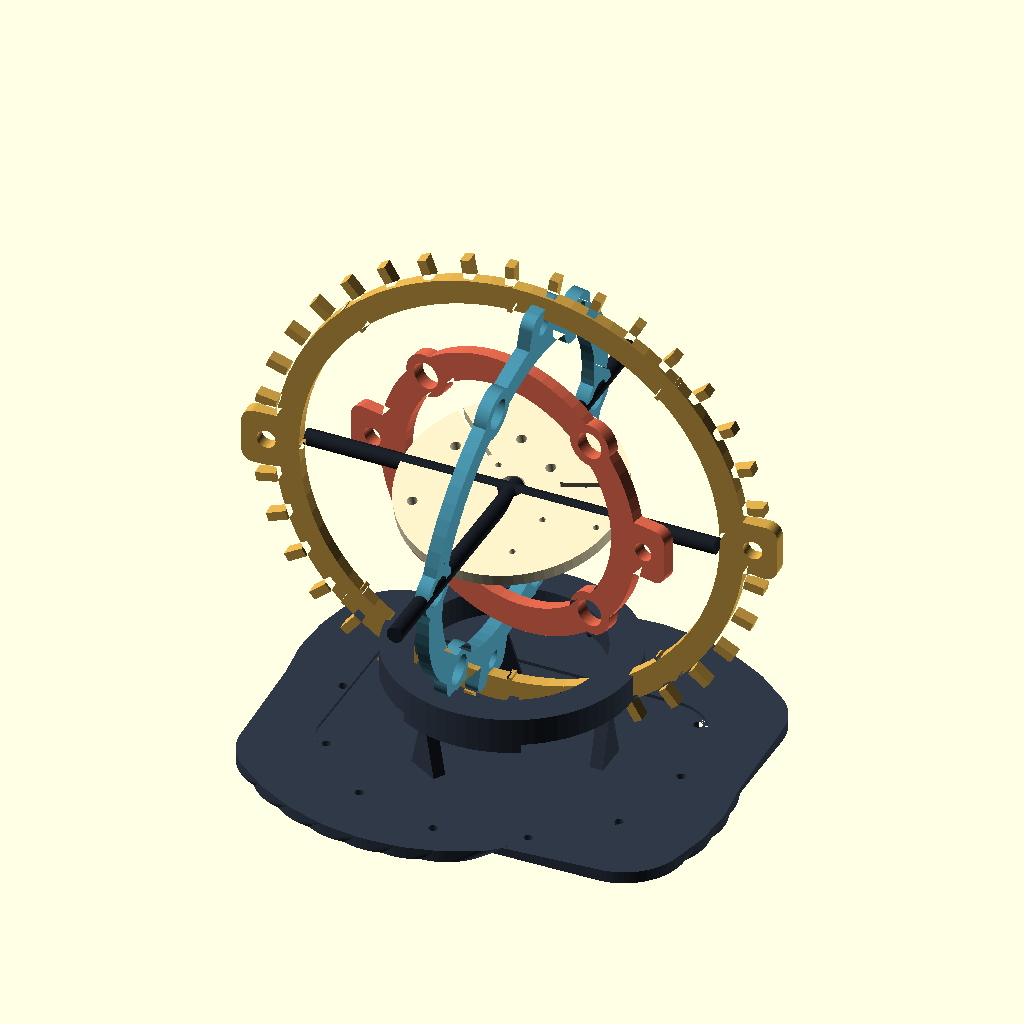
Cell 1 — every parameter at its default value.
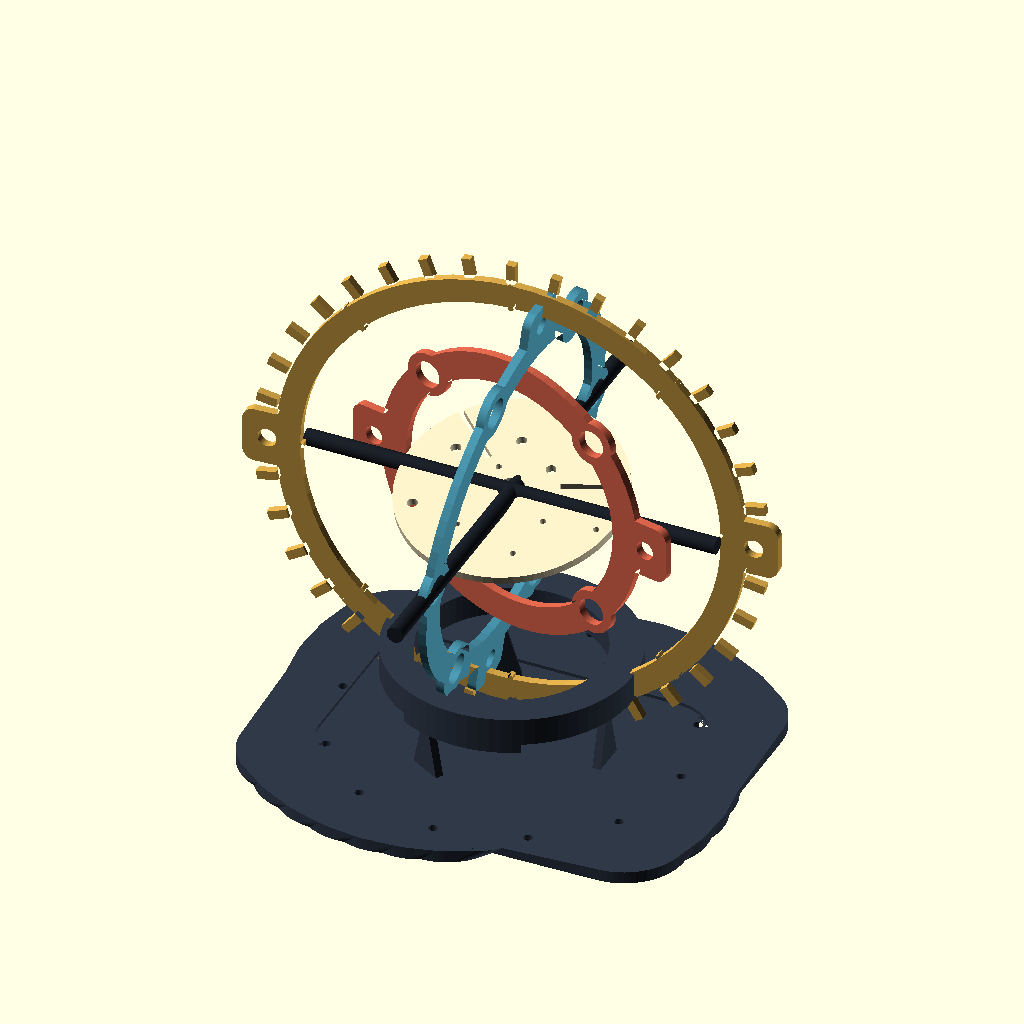
Cell 2 — preset "test".
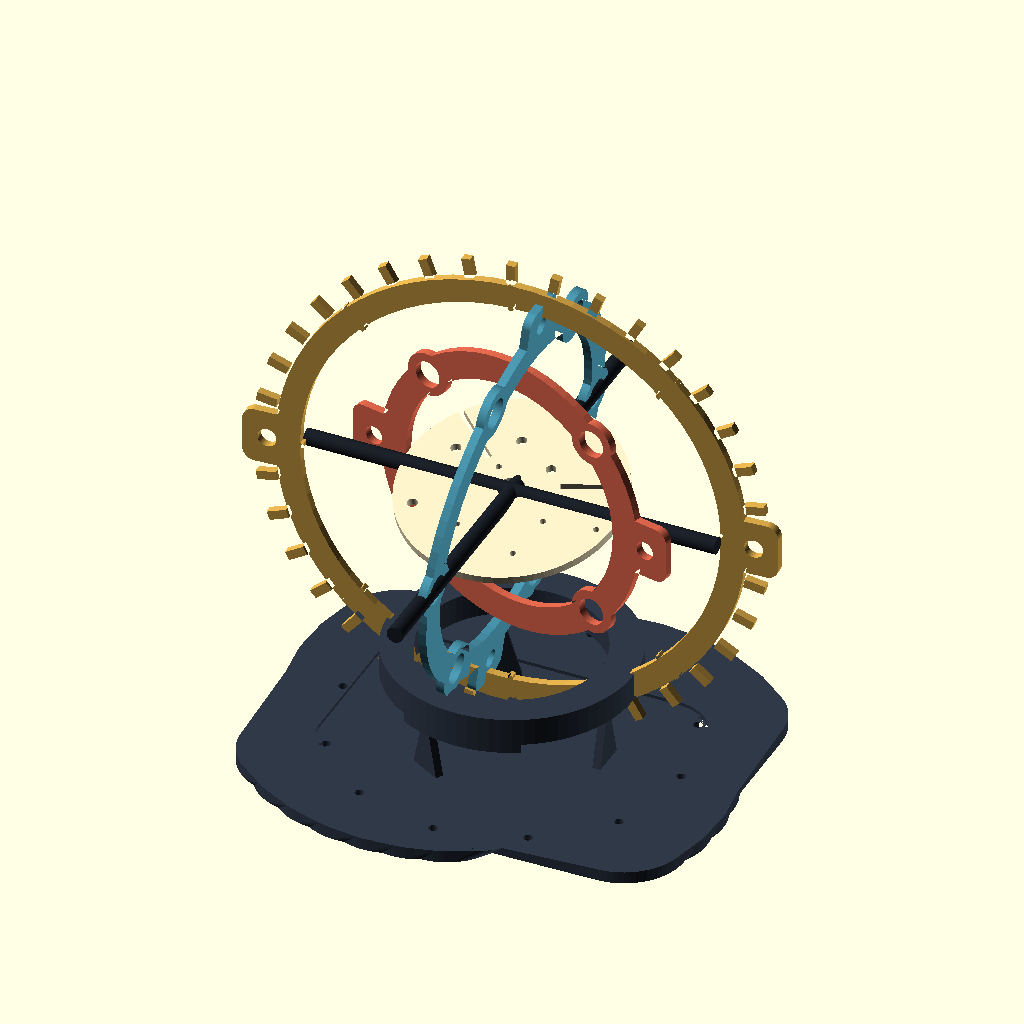
Cell 3 — preset "New set 1".
All cells are drawn from the same view direction (rotation 55°, 0°, 25°, orthographic, colour scheme Cornfield), but the view is re-fitted for each cell, so position and scale can differ between cells as well as the parameter.
OpenSCAD source file z_万物模型/053_星盘陀螺仪_无支撑.scad:
/*
  星盘陀螺仪 / ASTROLABE GYROSCOPE — 原创参数化桌面摆件，单位 mm

  一件“看起来很复杂、实际很好打印”的可动星盘：
  - base / crown / orbit / meridian / sky_disc / pin 是独立零件；都平放打印。
  - 用 4 根 print_pin 作轴，孔径由 fit 控制；FDM 建议 fit=0.25~0.35。
  - assembly 是装配预览，print_layout 是一次平铺预览；导出请选单件。
  - 无需支撑；星环如果要转得顺，销轴请横向穿过孔并用少量蜡或硅脂润滑。
*/

$fn = 72;
part = "assembly"; // [assembly,print_layout,base,crown,orbit,meridian,sky_disc,pin]
fit = 0.30;          // FDM 配合间隙，树脂打印可改为 0.12
wall = 3.2;
pin_d = 4;
pin_hole = pin_d + 2*fit;
show_hardware = true;
spin = 18;           // 装配预览姿态
animate = false;
phase = animate ? 360*$t : spin;

// 只用 2D 轮廓 + 拉伸的基础语汇：打印状态天然无支撑。
module annulus(ro,ri){ difference(){ circle(r=ro); circle(r=ri); } }
module rounded_rect(w,h,r){ hull() for(x=[-w/2+r,w/2-r],y=[-h/2+r,h/2-r]) translate([x,y]) circle(r=r); }
module radial_mark(r,a,w=2.2,l=7){ rotate(a) translate([r,0]) square([l,w],center=true); }
module star(r1=7,r2=3.3,n=5){ polygon([for(i=[0:2*n-1]) let(a=90+i*180/n, r=i%2 ? r2:r1) [r*cos(a),r*sin(a)]]); }
module polar_slot(d=pin_hole){ hull(){ translate([-2,0]) circle(d=d); translate([2,0]) circle(d=d); } }
module upright_y(){ rotate([90,0,0]) children(); } // 2D X/Y becomes X/Z, thickness along Y
module upright_x(){ rotate([90,0,90]) children(); } // 2D X/Y becomes Y/Z, thickness along X

// 螺旋展翼底座：通过 hull 的层叠，展示 OpenSCAD 的参数化造型能力。
module base(){
 difference(){
  union(){
   for(z=[0:3:18]) hull(){
    linear_extrude(3) rotate(z*3.2) rounded_rect(110-z*1.15,82-z*.75,15);
    translate([0,0,3]) linear_extrude(.01) rotate((z+3)*3.2) rounded_rect(110-(z+3)*1.15,82-(z+3)*.75,15);
   }
   translate([0,0,18]) linear_extrude(9) annulus(30,22);
  }
  // 内部留空减料，底面保留 2.2 mm
  translate([0,0,2.2]) linear_extrude(18) scale([.88,.82]) rounded_rect(92,64,13);
  // 环形刻度和脚垫孔
  for(a=[0:30:330]) rotate(a) translate([42,0,-.1]) cylinder(d=2.2,h=4);
  for(p=[[-39,-25],[39,-25],[-39,25],[39,25]]) translate([p[0],p[1],-.1]) cylinder(d=8,h=2.3);
 }
 // 底部之上的三片光翼，全部是垂直薄壁但仍由底座承托
 for(a=[0:120:359]) rotate(a) translate([23,0,18]) rotate([0,90,0]) linear_extrude(wall,center=true)
   polygon([[0,0],[18,5],[23,0],[18,-5]]);
}

// 外星环：带齿状光芒、方位刻度和两侧轴孔。
module crown(){
 difference(){
  linear_extrude(wall,center=true) union(){
   annulus(57,51);
   for(a=[0:10:350]) rotate(a) translate([60,0]) square([5,2.2],center=true);
   for(a=[0:45:315]) radial_mark(53.7,a,1.1,7);
   // 两个轴耳，和 ring 同面打印
   for(x=[-1,1]) translate([x*59,0]) rounded_rect(12,14,3);
  }
  for(x=[-1,1]) translate([x*59,0,-wall]) cylinder(d=pin_hole,h=2*wall);
 }
}

// 轨道环：六个“卫星”镂空窗口，图案由旋转阵列生成。
module orbit(){
 difference(){
  linear_extrude(wall,center=true) union(){
   annulus(46,39);
   for(a=[0:60:359]) rotate(a) translate([42.5,0]) circle(r=6.4);
   for(y=[-1,1]) translate([0,y*48]) rounded_rect(14,12,3);
  }
  for(a=[0:60:359]) rotate(a) translate([42.5,0,-wall]) cylinder(d=7.7,h=2*wall);
  for(y=[-1,1]) translate([0,y*48,-wall]) cylinder(d=pin_hole,h=2*wall);
 }
}

// 子午环：四叶镂空与赤道线，轴耳沿 X 方向。
module meridian(){
 difference(){
  linear_extrude(wall,center=true) union(){
   annulus(36,29);
   for(a=[45:90:315]) rotate(a) translate([32.5,0]) circle(r=5.5);
   for(x=[-1,1]) translate([x*38,0]) rounded_rect(12,14,3);
  }
  for(a=[45:90:315]) rotate(a) translate([32.5,0,-wall]) cylinder(d=6.7,h=2*wall);
  for(x=[-1,1]) translate([x*38,0,-wall]) cylinder(d=pin_hole,h=2*wall);
 }
}

// 天空盘：镂空星座、螺旋星点和中心轴；可换双色线材打印。
module sky_disc(){
 difference(){
  linear_extrude(wall,center=true) union(){
   annulus(27,3.2);
   for(a=[0:60:359]) rotate(a) translate([21,0]) star(4.2,1.9,5);
  }
  cylinder(d=pin_hole,h=2*wall);
  for(i=[0:13]) let(a=i*137.508, r=6+i*1.38) translate([r*cos(a),r*sin(a),-wall]) cylinder(d=(i%3==0?2.5:1.45),h=2*wall);
  // 三条星座连线，切成轻盈的负空间
  for(a=[18,138,258]) rotate(a) translate([11,0,-wall]) cube([17,1.35,2*wall]);
 }
}

// 轴销带止退帽；打印时横放会影响强度，因此按图竖放，并通过 brim 增强附着。
module print_pin(){
 union(){
  cylinder(d=pin_d,h=16);
  cylinder(d=8,h=1.6);
  translate([0,0,14.4]) cylinder(d1=pin_d,d2=6.4,h=1.6);
 }
}

// 装配：三个正交转轴形成可以把玩的万向星盘。
module assembly(){
 color("#303948") base();
 // crown: XZ 平面，底部插入基座的中心环，作为视觉主环
 color("#d5a648") translate([0,0,69]) rotate([0,0,phase*.18]) upright_y() crown();
 // orbit: YZ 平面，嵌在 crown 内，以 X 轴为转轴
 color("#4c9ab3") translate([0,0,69]) rotate([0,phase*.42,0]) upright_x() orbit();
 // meridian 回到 XZ 平面，嵌在 orbit 内
 color("#d9644a") translate([0,0,69]) rotate([0,0,-phase*.65]) upright_y() meridian();
 color("#f0e5bf") translate([0,0,69]) rotate([phase*.8,0,0]) sky_disc();
 if(show_hardware){
  color("#1b2028") translate([0,0,69]) rotate([90,0,0]) cylinder(d=pin_d,h=125,center=true);
  color("#1b2028") translate([0,0,69]) rotate([0,90,0]) cylinder(d=pin_d,h=102,center=true);
 }
}

module print_layout(){
 translate([-66,-58,0]) base();
 translate([45,-48,wall/2]) crown();
 translate([-43,56,wall/2]) orbit();
 translate([43,49,wall/2]) meridian();
 translate([0,94,wall/2]) sky_disc();
 for(x=[-14,-7,7,14]) translate([x,120,0]) print_pin();
}

if(part=="assembly") assembly();
else if(part=="print_layout") print_layout();
else if(part=="base") base();
else if(part=="crown") crown();
else if(part=="orbit") orbit();
else if(part=="meridian") meridian();
else if(part=="sky_disc") sky_disc();
else if(part=="pin") print_pin();
else assert(false,"Unknown part");
Customizer parameters (derived from the source; name, type, default, range or options):
part: string, default "assembly", options "assembly", "print_layout", "base", "crown", "orbit", "meridian", "sky_disc", "pin"
fit: number, default 0.3
wall: number, default 3.2
pin_d: number, default 4
show_hardware: bool, default true
spin: number, default 18
animate: bool, default false
